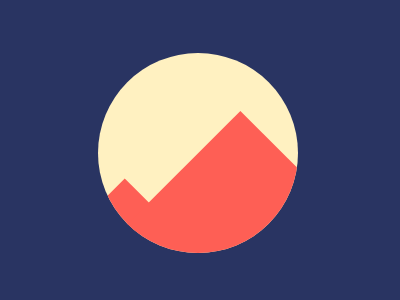

Reproduce this picture with HTML and CSS.

<div class="circle">
    <div class="square a"></div>
    <div class="square b"></div>
  </div>
  <style> 
    body{
      background:#293462;
      position:absolute;
    }
    .circle{
      width:200px;
      height:200px;
      background:#FFF1C1;
      border-radius:50%;
      position:relative;
      top:45;
      left:90;
      overflow:hidden;
    }
    .square{
      position:relative;
      width:50px;
      height:55px;
      background:#FE5F55;
      top:135;
      transform:rotate(45deg);
    }
    .b{
      position:relative;
      top:9;
      left:57;
      height:200;
      width:100;
    }
  </style>